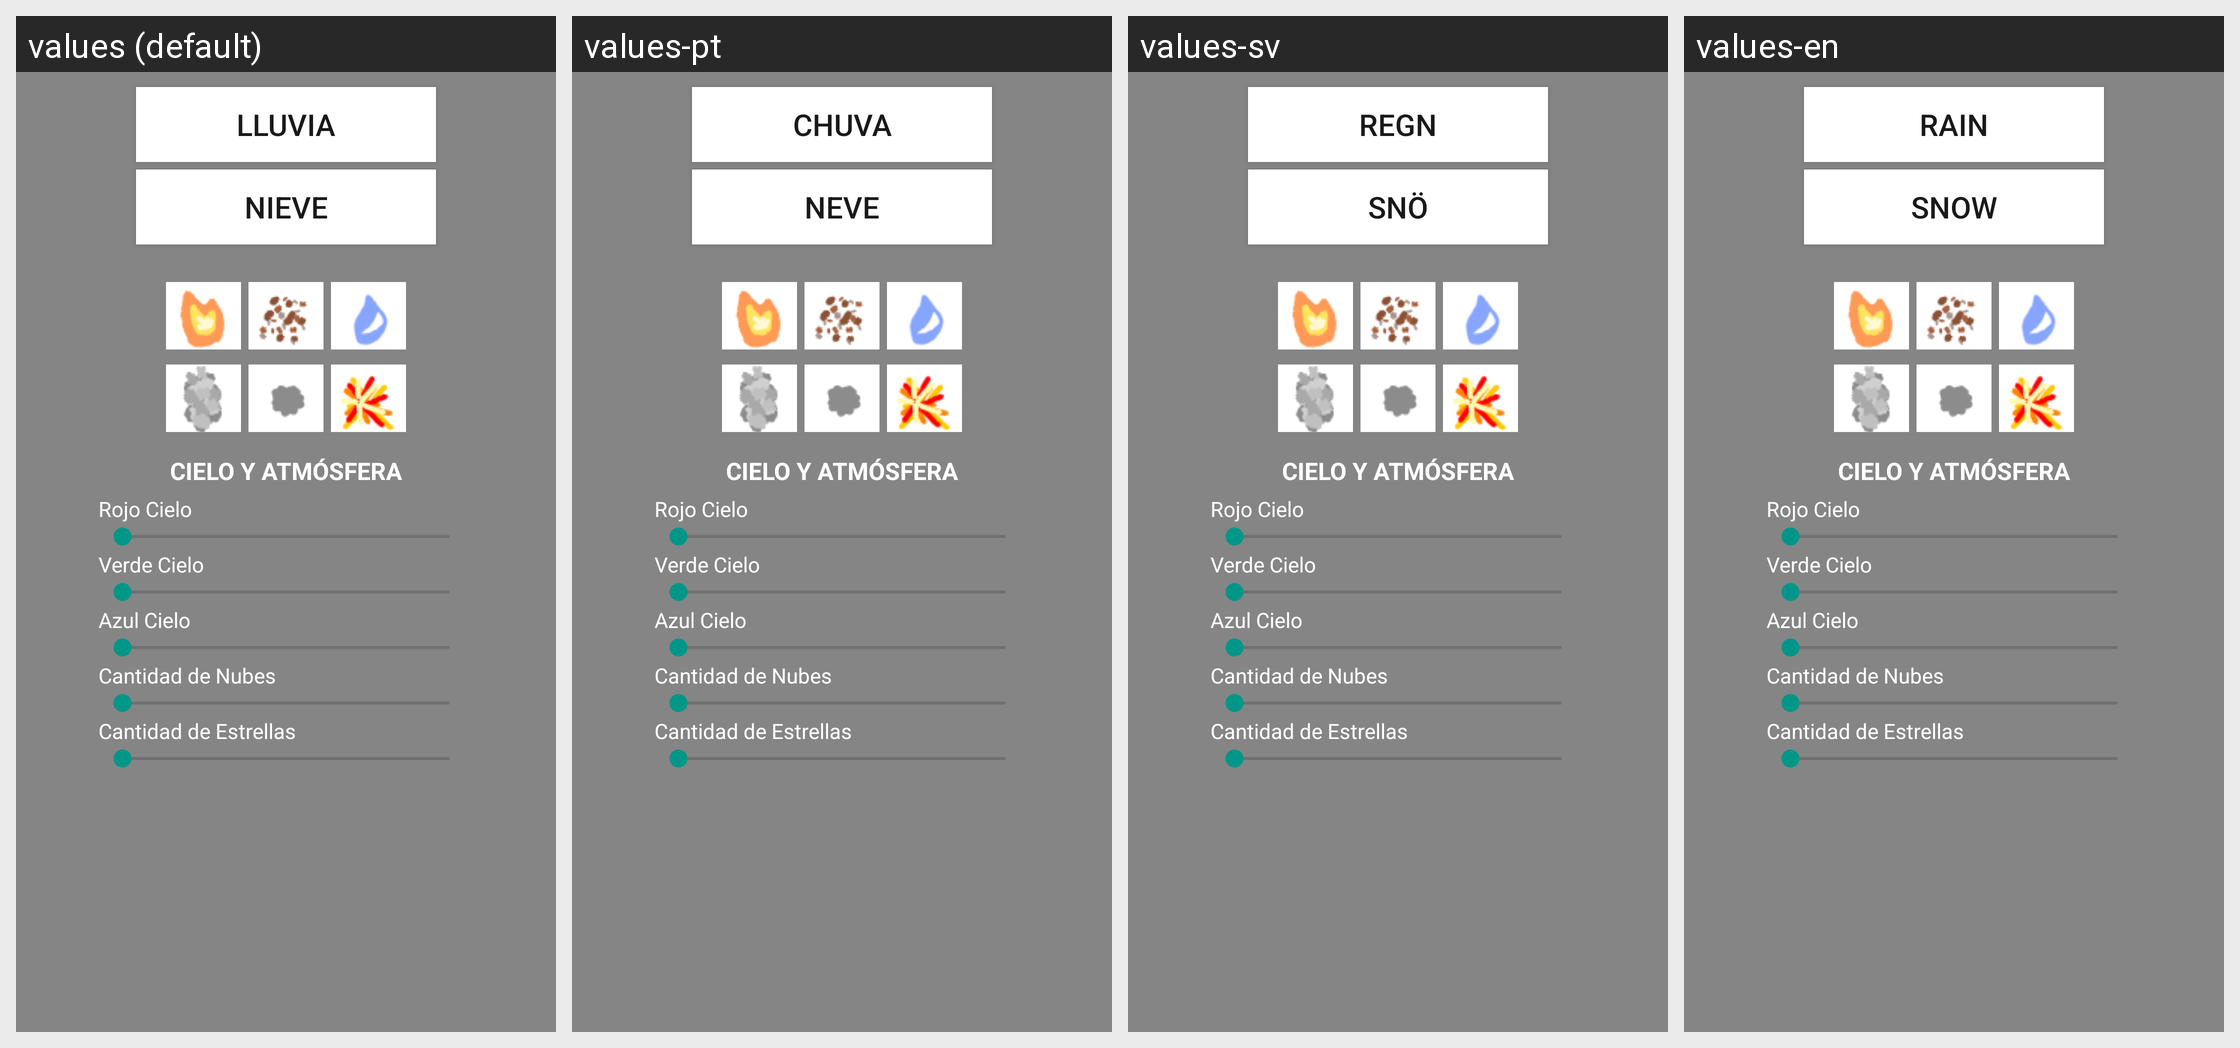

The same Android screen rendered under several of its app's locales, left to right. List the strings drawn on it with the default value and each locale's translation.
Android screen res/layout/efectosdemundo.xml rendered under 4 locales, left to right: values (default), values-pt, values-sv, values-en. Device: Nexus 5 (rendered at 1080×1920; each locale shown at half size, 540×960, under a caption strip naming it); theme AppTheme.Fullscreen.
Other locales in the repository, not shown: values-ar, values-de, values-iw, values-ja, values-ko, values-ru, values-zh.
Strings drawn on this screen, with the default value and each locale's value (text and hints the layout hard-codes, and strings that could not be matched under every locale, appear in the picture but are not listed):

lluvia
  values: Lluvia
  values-pt: Chuva
  values-sv: Regn
  values-en: Rain

nieve
  values: Nieve
  values-pt: Neve
  values-sv: Snö
  values-en: Snow
